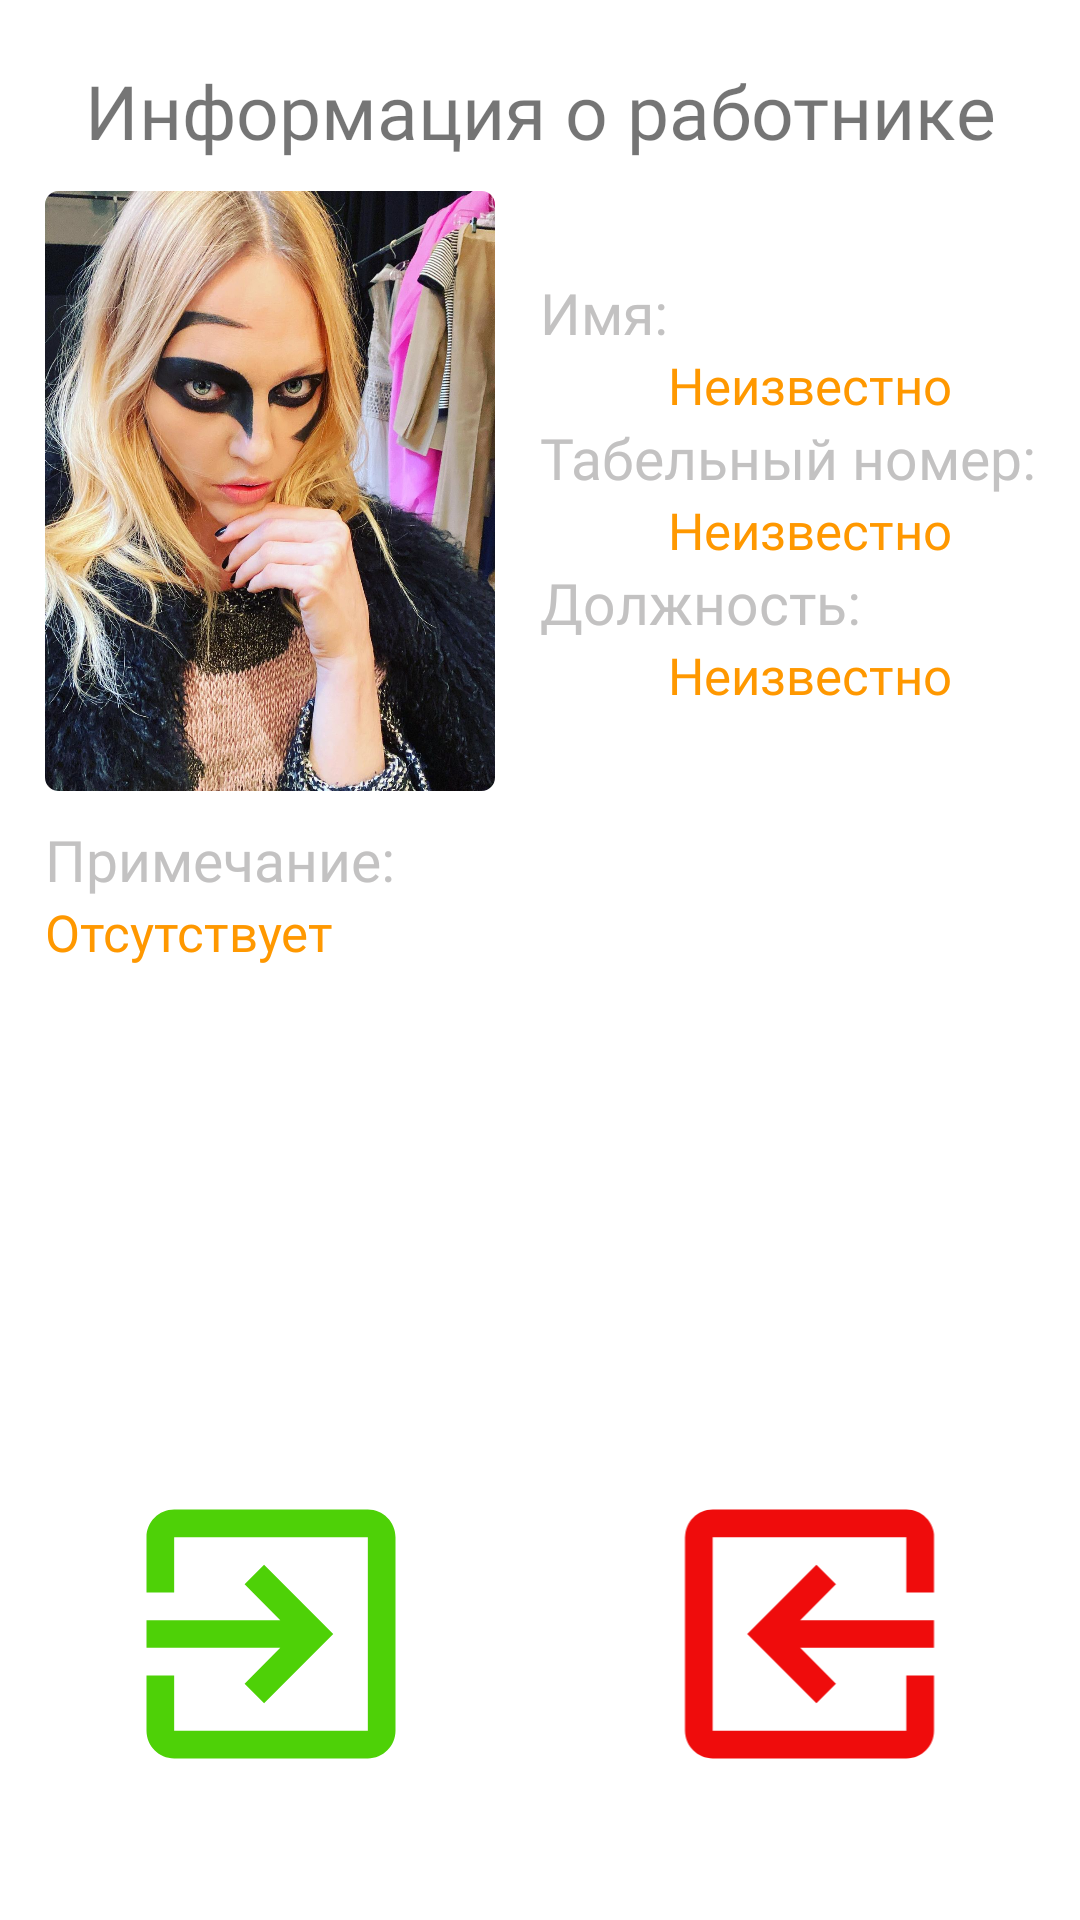

The Android layout XML behind this screen, and the referenced resources:
<!-- AndroidManifest.xml: application theme Theme.Desgarron -->
<!-- res/layout/fragment_e_m_p.xml -->
<?xml version="1.0" encoding="utf-8"?>
<androidx.constraintlayout.widget.ConstraintLayout xmlns:android="http://schemas.android.com/apk/res/android"
    xmlns:tools="http://schemas.android.com/tools"
    android:layout_width="match_parent"
    android:layout_height="match_parent"
    app:layout_constraintTop_toTopOf="parent"
    app:layout_constraintBottom_toBottomOf="parent"
    xmlns:app="http://schemas.android.com/apk/res-auto"
    tools:context=".EMPFragment">

    <TextView
        android:id="@+id/emp_title"
        android:textSize="25sp"
        android:layout_marginTop="20dp"
        app:layout_constraintEnd_toEndOf="parent"
        android:text="Информация о работнике"
        app:layout_constraintTop_toTopOf="parent"
        app:layout_constraintStart_toStartOf="parent"
        android:fontFamily="@font/gilroy_bold"
        android:layout_width="wrap_content"
        android:layout_height="wrap_content"/>

    <com.google.android.material.imageview.ShapeableImageView
        android:id="@+id/emp_photo"
        app:layout_constraintTop_toBottomOf="@id/emp_title"
        app:layout_constraintStart_toStartOf="parent"
        android:layout_height="200dp"
        android:layout_marginTop="10dp"
        app:shapeAppearanceOverlay="@style/roundedcornerimageview"
        android:src="@drawable/filltest"
        android:scaleType="fitXY"
        android:layout_marginStart="15dp"
        android:layout_width="150dp"
        />

    <LinearLayout
        app:layout_constraintStart_toEndOf="@id/emp_photo"
        app:layout_constraintTop_toTopOf="@id/emp_photo"
        app:layout_constraintEnd_toEndOf="parent"
        app:layout_constraintBottom_toBottomOf="@id/emp_photo"
        android:layout_marginStart="15dp"
        android:layout_width="0dp"
        android:orientation="vertical"
        android:layout_height="wrap_content">

        <TextView
            android:textSize="19sp"
            android:textColor="@color/light_gray"
            android:layout_width="wrap_content"
            android:layout_height="wrap_content"
            android:fontFamily="@font/gilroy_regular"
            android:text="Имя:"/>

        <TextView
            android:id="@+id/emp_fio"
            android:layout_width="match_parent"
            android:layout_height="wrap_content"
            android:fontFamily="@font/gilroy_bold"
            android:text="Неизвестно"
            android:textAlignment="center"
            android:textColor="@color/orange_tip"
            android:textSize="17sp" />

        <TextView
            android:textSize="19sp"
            android:textColor="@color/light_gray"
            android:layout_width="wrap_content"
            android:layout_height="wrap_content"
            android:fontFamily="@font/gilroy_regular"
            android:text="Табельный номер:"/>
        <TextView
            android:id="@+id/emp_num"
            android:textSize="17sp"
            android:textColor="@color/orange_tip"
            android:textAlignment="center"
            android:layout_width="match_parent"
            android:layout_height="wrap_content"
            android:fontFamily="@font/gilroy_bold"
            android:text="Неизвестно"/>
        <TextView
            android:textSize="19sp"
            android:textColor="@color/light_gray"
            android:layout_width="wrap_content"
            android:layout_height="wrap_content"
            android:fontFamily="@font/gilroy_regular"
            android:text="Должность:"/>
        <TextView
            android:id="@+id/emp_job"
            android:textSize="17sp"
            android:textColor="@color/orange_tip"
            android:textAlignment="center"
            android:layout_width="match_parent"
            android:layout_height="wrap_content"
            android:fontFamily="@font/gilroy_bold"
            android:text="Неизвестно"/>
    </LinearLayout>

    <LinearLayout
        android:id="@+id/emp_info_container"
        app:layout_constraintEnd_toEndOf="parent"
        app:layout_constraintStart_toStartOf="parent"
        app:layout_constraintTop_toBottomOf="@id/emp_photo"
        android:layout_marginStart="15dp"
        android:layout_marginTop="10dp"
        android:layout_marginEnd="15dp"
        android:orientation="vertical"
        android:layout_width="0dp"
        android:layout_height="wrap_content">
        <TextView
            android:textSize="19sp"
            android:textColor="@color/light_gray"
            android:layout_width="wrap_content"
            android:layout_height="wrap_content"
            android:fontFamily="@font/gilroy_regular"
            android:text="Примечание:"/>
        <ScrollView
            android:layout_width="match_parent"
            android:layout_height="150dp">
        <TextView
            android:id="@+id/emp_info"
            android:textSize="17sp"
            android:textColor="@color/orange_tip"
            android:layout_width="match_parent"
            android:layout_height="match_parent"
            android:fontFamily="@font/gilroy_bold"
            android:text="Отсутствует"/>
        </ScrollView>

    </LinearLayout>

    <androidx.constraintlayout.widget.ConstraintLayout
        android:layout_width="match_parent"
        android:layout_height="0dp"
        app:layout_constraintTop_toBottomOf="@id/emp_info_container"
        app:layout_constraintBottom_toBottomOf="parent"
        android:id="@+id/emp_action_container">
        <ImageView
            android:layout_marginTop="40dp"
            android:layout_marginBottom="40dp"
            android:id="@+id/emp_action_enter"
            android:layout_width="0dp"
            android:layout_height="0dp"
            android:scaleX="1"
            android:src="@drawable/ic_baseline_enter_to_app_24"
            app:layout_constraintTop_toTopOf="parent"
            app:layout_constraintBottom_toBottomOf="parent"
            app:layout_constraintEnd_toEndOf="@id/center"
            app:layout_constraintStart_toStartOf="parent"/>
        <View
            android:id="@+id/center"
            android:layout_width="1dp"
            android:layout_height="0dp"
            app:layout_constraintStart_toStartOf="parent"
            app:layout_constraintEnd_toEndOf="parent"
            app:layout_constraintTop_toTopOf="parent"
            app:layout_constraintBottom_toBottomOf="parent"
            />
        <ImageView
            android:layout_marginTop="40dp"
            android:layout_marginBottom="40dp"
            android:id="@+id/emp_action_exit"
            android:layout_width="0dp"
            android:layout_height="0dp"
            android:scaleX="-1"
            android:src="@drawable/ic_baseline_exit_to_app_24"
            app:layout_constraintTop_toTopOf="parent"
            app:layout_constraintBottom_toBottomOf="parent"
            app:layout_constraintStart_toStartOf="@id/center"
            app:layout_constraintEnd_toEndOf="parent"/>
    </androidx.constraintlayout.widget.ConstraintLayout>





</androidx.constraintlayout.widget.ConstraintLayout>
<!-- resources referenced by this layout -->
<resources>
  <color name="light_gray">#C3C2C2</color>
  <color name="orange_tip">#FF9800</color>
  <!-- drawable filltest: jpg bitmap (drawable-v24, 604394 bytes) -->
  <!-- drawable ic_baseline_enter_to_app_24 (drawable) -->
  <vector android:height="96dp" android:tint="#4ED107"
      android:viewportHeight="24" android:viewportWidth="24"
      android:width="96dp" xmlns:android="http://schemas.android.com/apk/res/android">
      <path android:fillColor="@android:color/white" android:pathData="M10.09,15.59L11.5,17l5,-5 -5,-5 -1.41,1.41L12.67,11H3v2h9.67l-2.58,2.59zM19,3H5c-1.11,0 -2,0.9 -2,2v4h2V5h14v14H5v-4H3v4c0,1.1 0.89,2 2,2h14c1.1,0 2,-0.9 2,-2V5c0,-1.1 -0.9,-2 -2,-2z"/>
  </vector>
  <!-- drawable ic_baseline_exit_to_app_24 (drawable) -->
  <vector android:height="96dp" android:tint="#EF0C0C"
      android:viewportHeight="24" android:viewportWidth="24"
      android:width="96dp" xmlns:android="http://schemas.android.com/apk/res/android">
      <path android:fillColor="@android:color/white" android:pathData="M10.09,15.59L11.5,17l5,-5 -5,-5 -1.41,1.41L12.67,11H3v2h9.67l-2.58,2.59zM19,3H5c-1.11,0 -2,0.9 -2,2v4h2V5h14v14H5v-4H3v4c0,1.1 0.89,2 2,2h14c1.1,0 2,-0.9 2,-2V5c0,-1.1 -0.9,-2 -2,-2z"/>
  </vector>
  <style name="roundedcornerimageview" parent="">
          <item name="cornerSize">3%</item>
      </style>
  <style name="Theme.Desgarron" parent="Theme.MaterialComponents.DayNight.DarkActionBar">
          
          <item name="colorPrimary">@color/purple_500</item>
          <item name="colorPrimaryVariant">@color/purple_700</item>
          <item name="colorOnPrimary">@color/white</item>
          
          <item name="colorSecondary">@color/teal_200</item>
          <item name="colorSecondaryVariant">@color/teal_700</item>
          <item name="colorOnSecondary">@color/black</item>
          
          <item name="android:statusBarColor" tools:targetApi="l">?attr/colorPrimaryVariant</item>
          <item name="bottomNavigationStyle">@style/Widget.App.BottomNavigationView</item>
          </style>
  <color name="purple_500">#FF6200EE</color>
  <color name="purple_700">#FF3700B3</color>
  <color name="white">#FFFFFFFF</color>
  <color name="teal_200">#FF03DAC5</color>
  <color name="teal_700">#FF018786</color>
  <color name="black">#FF000000</color>
  <style name="Widget.App.BottomNavigationView" parent="Widget.MaterialComponents.BottomNavigationView.Colored">
          <item name="materialThemeOverlay">@style/ThemeOverlay.App.BottomNavigationView</item>
      </style>
  <style name="ThemeOverlay.App.BottomNavigationView" parent="">
          <item name="colorPrimary">#ff3a</item>
          <item name="colorOnPrimary">@color/white</item>
      </style>
</resources>
